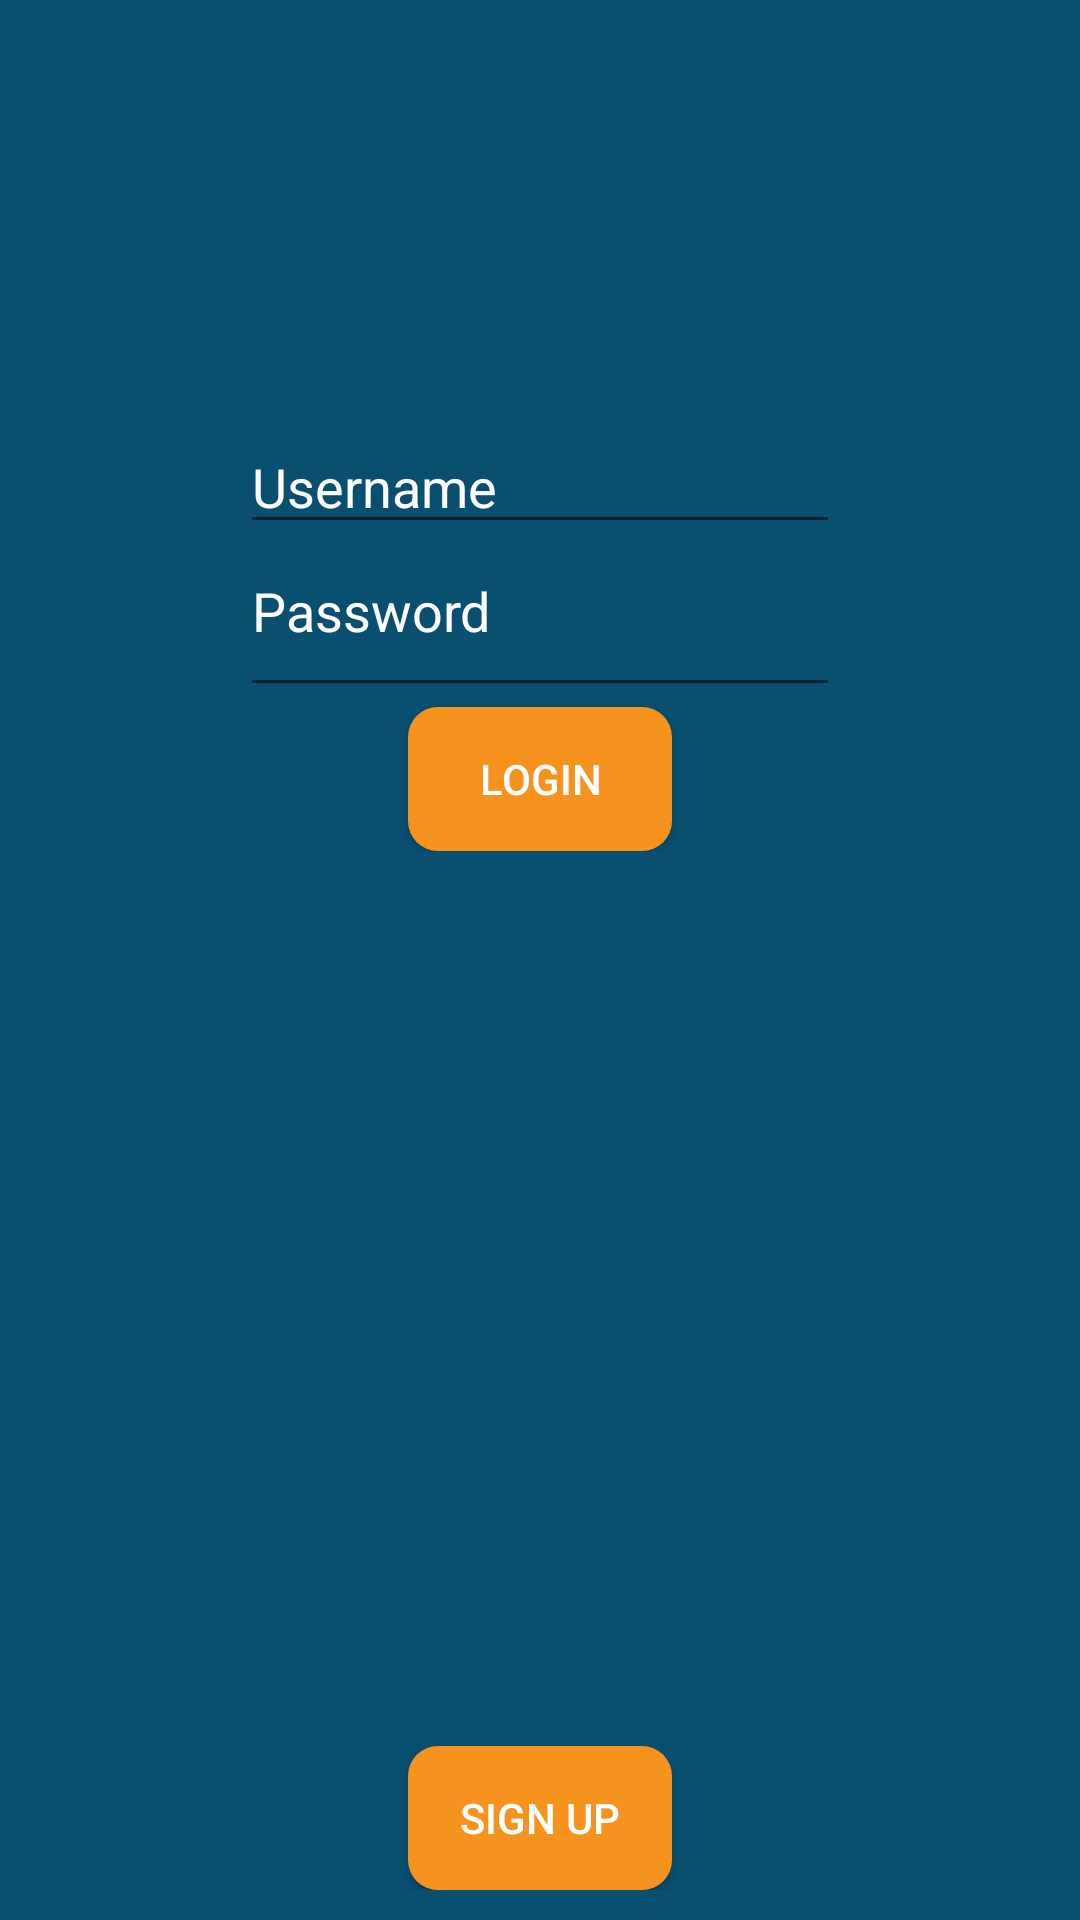

This screen was rendered from an Android layout file. Write that file and the resources it references.
<!-- AndroidManifest.xml: fallback theme Theme.MaterialComponents.DayNight.NoActionBar -->
<!-- res/layout/activity_login_screen.xml -->
<FrameLayout xmlns:android="http://schemas.android.com/apk/res/android"
             xmlns:tools="http://schemas.android.com/tools"
             android:layout_width="match_parent"
             android:layout_height="match_parent"
             android:background="#084F70"
             tools:context="com.example.cipri.onlinestoreclient.src.activity.LoginScreen">

    <LinearLayout
        android:layout_width="wrap_content"
        android:layout_height="wrap_content"
        android:layout_gravity="center|top"
        android:weightSum="1">

        <ProgressBar
            android:id="@+id/login_progress_bar"
            android:layout_width="wrap_content"
            android:layout_height="wrap_content"
            android:layout_gravity="center_horizontal"
            />
    </LinearLayout>

    <LinearLayout
        android:id="@+id/fullscreen_content_controls"
        android:layout_width="match_parent"
        android:layout_height="wrap_content"
        android:gravity="center"
        android:orientation="vertical"
        android:weightSum="3">


        <EditText
            android:id="@+id/username_input_field"
            android:layout_width="@dimen/login_fields"
            android:layout_height="wrap_content"
            android:hint="Username"
            android:inputType="textVisiblePassword|textNoSuggestions"
            android:lines="1"
            android:paddingTop="150dp"
            android:textColor="#ffffff"
            android:textColorHint="#ffffff"
            />

        <EditText
            android:id="@+id/password_input_field"
            android:layout_width="@dimen/login_fields"
            android:layout_height="wrap_content"
            android:hint="Password"
            android:inputType="textNoSuggestions|textPassword"
            android:lines="1"
            android:paddingBottom="20dp"
            android:textColor="#ffffff"
            android:textColorHint="#ffffff"
            />

        <Button
            android:id="@+id/login_button"
            android:layout_width="wrap_content"
            android:layout_height="wrap_content"
            android:background="@drawable/round_shape_button"
            android:text="Login"
            android:textColor="#ffffff"
            />

    </LinearLayout>

    <LinearLayout
        android:layout_width="match_parent"
        android:layout_height="match_parent"
        android:gravity="bottom|center"
        android:orientation="vertical"
        android:paddingBottom="10dp"
        android:weightSum="1"

        >

        <Button
            android:id="@+id/sign_up_button"
            android:layout_width="wrap_content"
            android:layout_height="wrap_content"
            android:background="@drawable/round_shape_button"
            android:shadowRadius="8"
            android:text="SIGN UP"
            android:textColor="#ffffff"
            />
    </LinearLayout>

</FrameLayout>
<!-- resources referenced by this layout -->
<resources>
  <dimen name="login_fields">200dp</dimen>
  <!-- drawable round_shape_button (drawable) -->
  <?xml version="1.0" encoding="utf-8"?>
  <shape xmlns:android="http://schemas.android.com/apk/res/android" android:shape="rectangle" android:padding="10dp">
      <solid android:color="#F6921E"/> 
      <corners
  
          android:bottomRightRadius="10dp"
          android:bottomLeftRadius="10dp"
          android:topLeftRadius="10dp"
          android:topRightRadius="10dp"/>
  
  </shape>
</resources>
